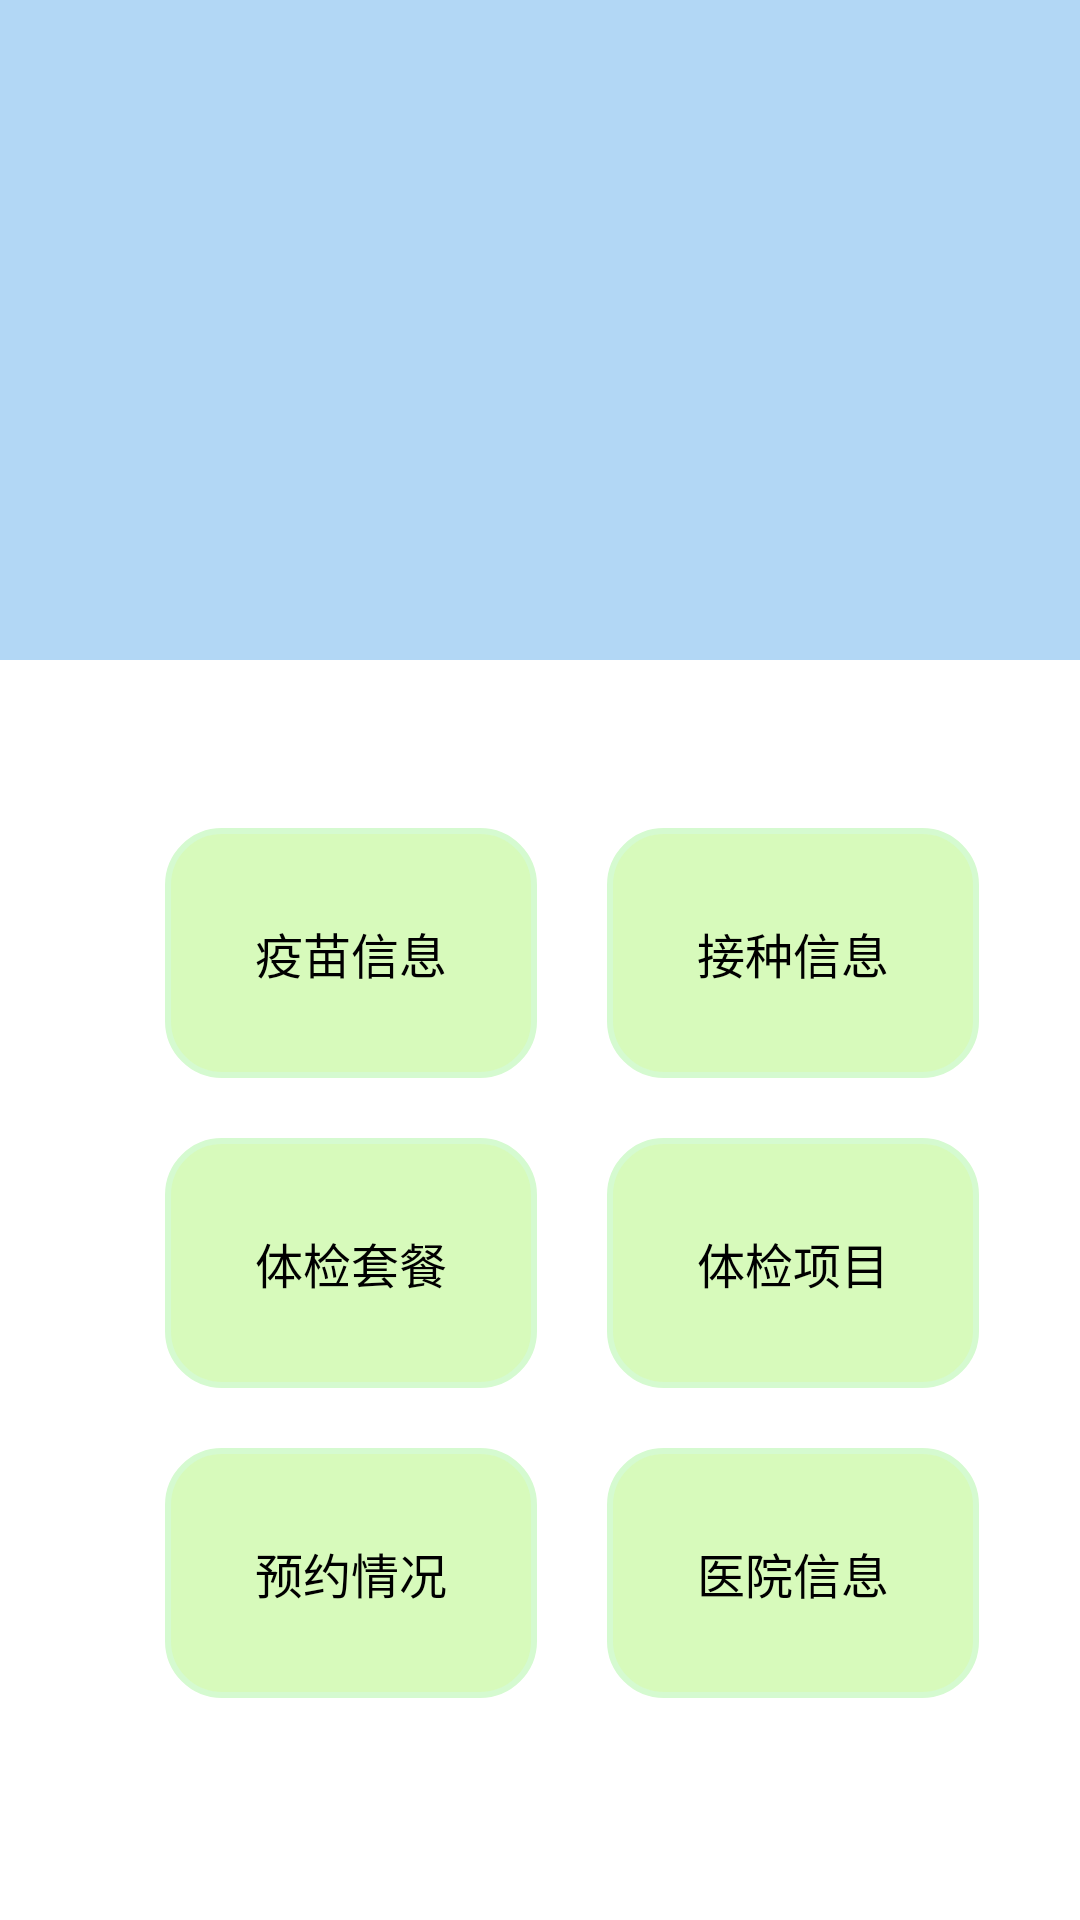

Here is an Android app screen rendered from its layout file. Give the layout XML and the strings, colors and styles it references.
<!-- AndroidManifest.xml: application theme AppTheme -->
<!-- res/layout/fragment_home.xml -->
<?xml version="1.0" encoding="utf-8"?>
<LinearLayout xmlns:android="http://schemas.android.com/apk/res/android"
    xmlns:app="http://schemas.android.com/apk/res-auto"
    android:layout_width="match_parent"
    android:layout_height="match_parent"
    android:fitsSystemWindows="true"
    android:orientation="vertical"
    xmlns:tools="http://schemas.android.com/tools"
    >

    <com.qmuiteam.qmui.widget.QMUITopBar
        android:id="@+id/home_topbar"
        android:layout_width="match_parent"
        android:layout_height="?attr/qmui_topbar_height"
        android:gravity="center"
        android:fitsSystemWindows="true"/>

    <LinearLayout
        android:layout_width="match_parent"
        android:layout_height="220dp"
        android:background="#B2D7F5"
        tools:ignore="MissingConstraints">
    </LinearLayout>

    <LinearLayout
        android:layout_width="match_parent"
        android:layout_height="wrap_content">
        <TextView
            android:layout_width="match_parent"
            android:layout_height="wrap_content"
            android:layout_gravity="fill_horizontal"
            android:gravity="center"
            android:paddingTop="@dimen/qmui_content_spacing_horizontal"
            android:paddingLeft="@dimen/qmui_content_spacing_horizontal"
            android:paddingRight="@dimen/qmui_content_spacing_horizontal"
            android:text="信息管理"
            android:textColor="?attr/qmui_config_color_gray_1"
            android:textSize="17sp" />
    </LinearLayout>
    
    <LinearLayout
        android:layout_width="match_parent"
        android:layout_height="1dp"
        android:background="@drawable/qmui_s_list_item_bg_1" />

    <LinearLayout
        android:layout_width="match_parent"
        android:layout_height="wrap_content"
        android:orientation="vertical">
        <GridLayout
            android:layout_width="match_parent"
            android:layout_height="wrap_content"
            android:layout_marginTop="20dp"
            android:layout_marginLeft="45dp"
            android:columnCount="2"
            android:layout_marginRight="20dp"
            android:focusable="true"
            android:focusableInTouchMode="true">
            <Button
                android:id="@+id/adm_editMiao"
                style="@style/main_button"
                android:text="疫苗信息"
                />
            <Button
                android:id="@+id/adm_editBaby"
                style="@style/main_button"
                android:text="接种信息"
                />
            <Button
                android:id="@+id/adm_editExam"
                style="@style/main_button"
                android:text="体检套餐"
                />
            <Button
                android:id="@+id/adm_editExPr"
                style="@style/main_button"
                android:text="体检项目"
                />
            <Button
                android:id="@+id/adm_editOrder"
                style="@style/main_button"
                android:text="预约情况"
                />
            <Button
                android:id="@+id/adm_editHos"
                style="@style/main_button"
                android:text="医院信息"
                />
        </GridLayout>
    </LinearLayout>

</LinearLayout>
<!-- resources referenced by this layout -->
<resources>
  <style name="main_button">
          <item name="android:layout_width">wrap_content</item>
          <item name="android:layout_height">wrap_content</item>
          <item name="android:padding">30dp</item>
          <item name="android:layout_gravity">center</item>
          <item name="android:layout_margin">10dp</item>
          <item name="android:background">@drawable/button_shape</item>
          <item name="android:textSize">16sp</item>
      </style>
  <style name="AppTheme" parent="QMUI.Compat.NoActionBar">
          
          <item name="colorPrimary">@color/colorPrimary</item>
          <item name="colorPrimaryDark">@color/colorPrimaryDark</item>
          <item name="colorAccent">@color/colorAccent</item>
      </style>
  <!-- drawable button_shape (drawable) -->
  <?xml version="1.0" encoding="utf-8"?>
  <shape xmlns:android = "http://schemas.android.com/apk/res/android"
      android:shape="rectangle">
      
      <solid android:color="#D7FABB"/>
      
      <corners android:radius="18dp"/>
      
      <stroke android:width="2dp" android:color="#D5FAD0" />
  
  </shape>
  <color name="colorPrimary">#008577</color>
  <color name="colorPrimaryDark">#00574B</color>
  <color name="colorAccent">#D81B60</color>
</resources>
